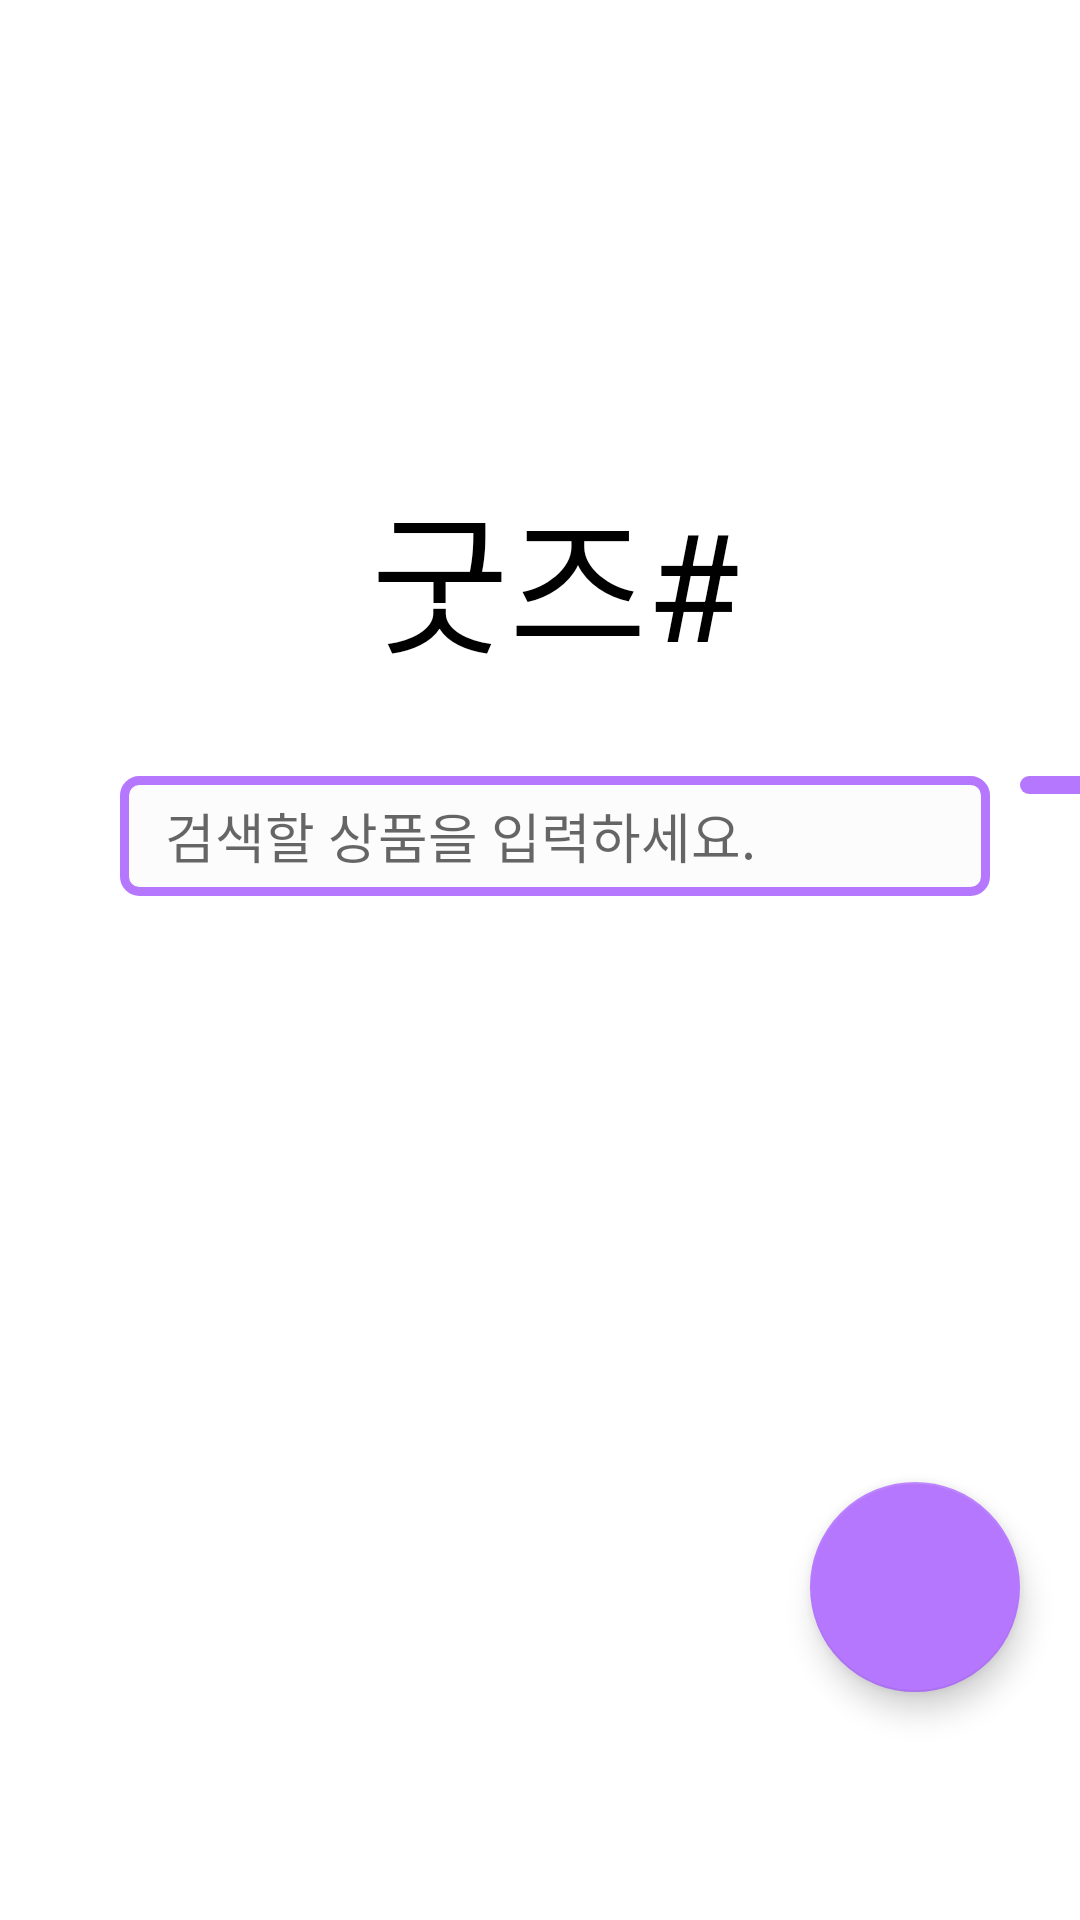

Here is an Android app screen rendered from its layout file. Give the layout XML and the strings, colors and styles it references.
<!-- AndroidManifest.xml: application theme AppTheme -->
<!-- res/layout/fragment_home.xml -->
<?xml version="1.0" encoding="utf-8"?>
<FrameLayout xmlns:android="http://schemas.android.com/apk/res/android"
    xmlns:tools="http://schemas.android.com/tools"
    android:layout_width="match_parent"
    android:layout_height="match_parent"
    xmlns:app="http://schemas.android.com/apk/res-auto"
    android:id="@+id/fHome"
    android:background="#ffffff"
    tools:context=".Home">

    <androidx.constraintlayout.widget.ConstraintLayout
        android:layout_width="match_parent"
        android:layout_height="match_parent"
        android:paddingTop="?attr/actionBarSize"
        android:paddingBottom="?attr/actionBarSize">

        <TextView
            android:id="@+id/goodsShopTextView"
            android:layout_width="wrap_content"
            android:layout_height="wrap_content"
            android:layout_marginTop="100dp"
            android:text="@string/fragmentHome_titleTextView"
            android:textColor="#000000"
            android:textSize="50sp"
            android:layout_marginStart="10dp"
            android:layout_marginLeft="10dp"
            app:layout_constraintTop_toTopOf="parent"
            app:layout_constraintRight_toRightOf="parent"
            app:layout_constraintLeft_toLeftOf="parent"/>

        <EditText
            android:id="@+id/searchEditText"
            android:layout_width="290dp"
            android:layout_height="40dp"
            android:layout_marginTop="30dp"
            android:layout_marginStart="40dp"
            android:paddingStart="15dp"
            android:paddingLeft="15dp"
            android:hint="@string/fragmentHome_searchEditText"
            android:inputType="text"
            android:imeOptions="actionSearch"
            android:background="@drawable/edittext_borer"
            app:layout_constraintTop_toBottomOf="@+id/goodsShopTextView"
            app:layout_constraintLeft_toLeftOf="parent"
            tools:ignore="RtlCompat,RtlSymmetry" />

        <ImageButton
            android:id="@+id/searchBtn"
            android:layout_width="40dp"
            android:layout_height="wrap_content"
            android:padding="3dp"
            android:layout_marginTop="30dp"
            android:layout_marginStart="10dp"
            android:layout_marginLeft="10dp"
            android:src="@drawable/ic_baseline_search_24"
            android:scaleType="centerCrop"
            android:adjustViewBounds="true"
            android:tint="#ffffff"
            android:background="@drawable/colorprimary_round_btn"
            app:layout_constraintTop_toBottomOf="@id/goodsShopTextView"
            app:layout_constraintLeft_toRightOf="@+id/searchEditText"
            tools:ignore="RtlCompat" />

        <com.google.android.material.floatingactionbutton.FloatingActionButton
            android:id="@+id/fab"
            android:layout_width="wrap_content"
            android:layout_height="wrap_content"
            android:layout_marginBottom="20dp"
            android:layout_marginEnd="20dp"
            android:layout_marginRight="20dp"
            android:src="@drawable/ic_baseline_favorite_24"
            app:maxImageSize="45dp"
            app:fabCustomSize="70dp"
            app:tint="#ffffff"
            app:backgroundTint="@color/colorPrimary"
            app:layout_constraintBottom_toBottomOf="parent"
            app:layout_constraintRight_toRightOf="parent"
            tools:ignore="MissingConstraints" />

    </androidx.constraintlayout.widget.ConstraintLayout>

</FrameLayout>
<!-- resources referenced by this layout -->
<resources>
  <color name="colorPrimary">#B677FF</color>
  <!-- drawable colorprimary_round_btn (drawable) -->
  <?xml version="1.0" encoding="utf-8"?>
  <shape xmlns:tools="http://schemas.android.com/tools"
      xmlns:android="http://schemas.android.com/apk/res/android"
      tools:ignore="MissingDefaultResource">
  
      <corners android:radius="5dp"/>
      <solid android:color="@color/colorPrimary"/>
  </shape>
  <!-- drawable edittext_borer (drawable) -->
  <?xml version="1.0" encoding="utf-8"?>
  <shape xmlns:android="http://schemas.android.com/apk/res/android"
      android:shape="rectangle" android:thickness="0dp">
  
      <stroke android:width="3dp" android:color="@color/colorPrimary"/>
      <solid android:color="#FCFCFC"/>
      <corners android:radius="5dp"/>
  </shape>
  <string name="fragmentHome_searchEditText">검색할 상품을 입력하세요.</string>
  <string name="fragmentHome_titleTextView">굿즈#</string>
  <style name="AppTheme" parent="Theme.AppCompat.Light.DarkActionBar">
          
          <item name="colorPrimary">@color/colorPrimary</item>
          <item name="colorPrimaryDark">@color/colorPrimaryDark</item>
          <item name="colorAccent">@color/colorPrimary</item> 
  
          <item name="android:statusBarColor">@android:color/transparent</item>
          <item name="android:windowLightStatusBar">true</item>
      </style>
  <color name="colorPrimaryDark">#A465FD</color>
</resources>
